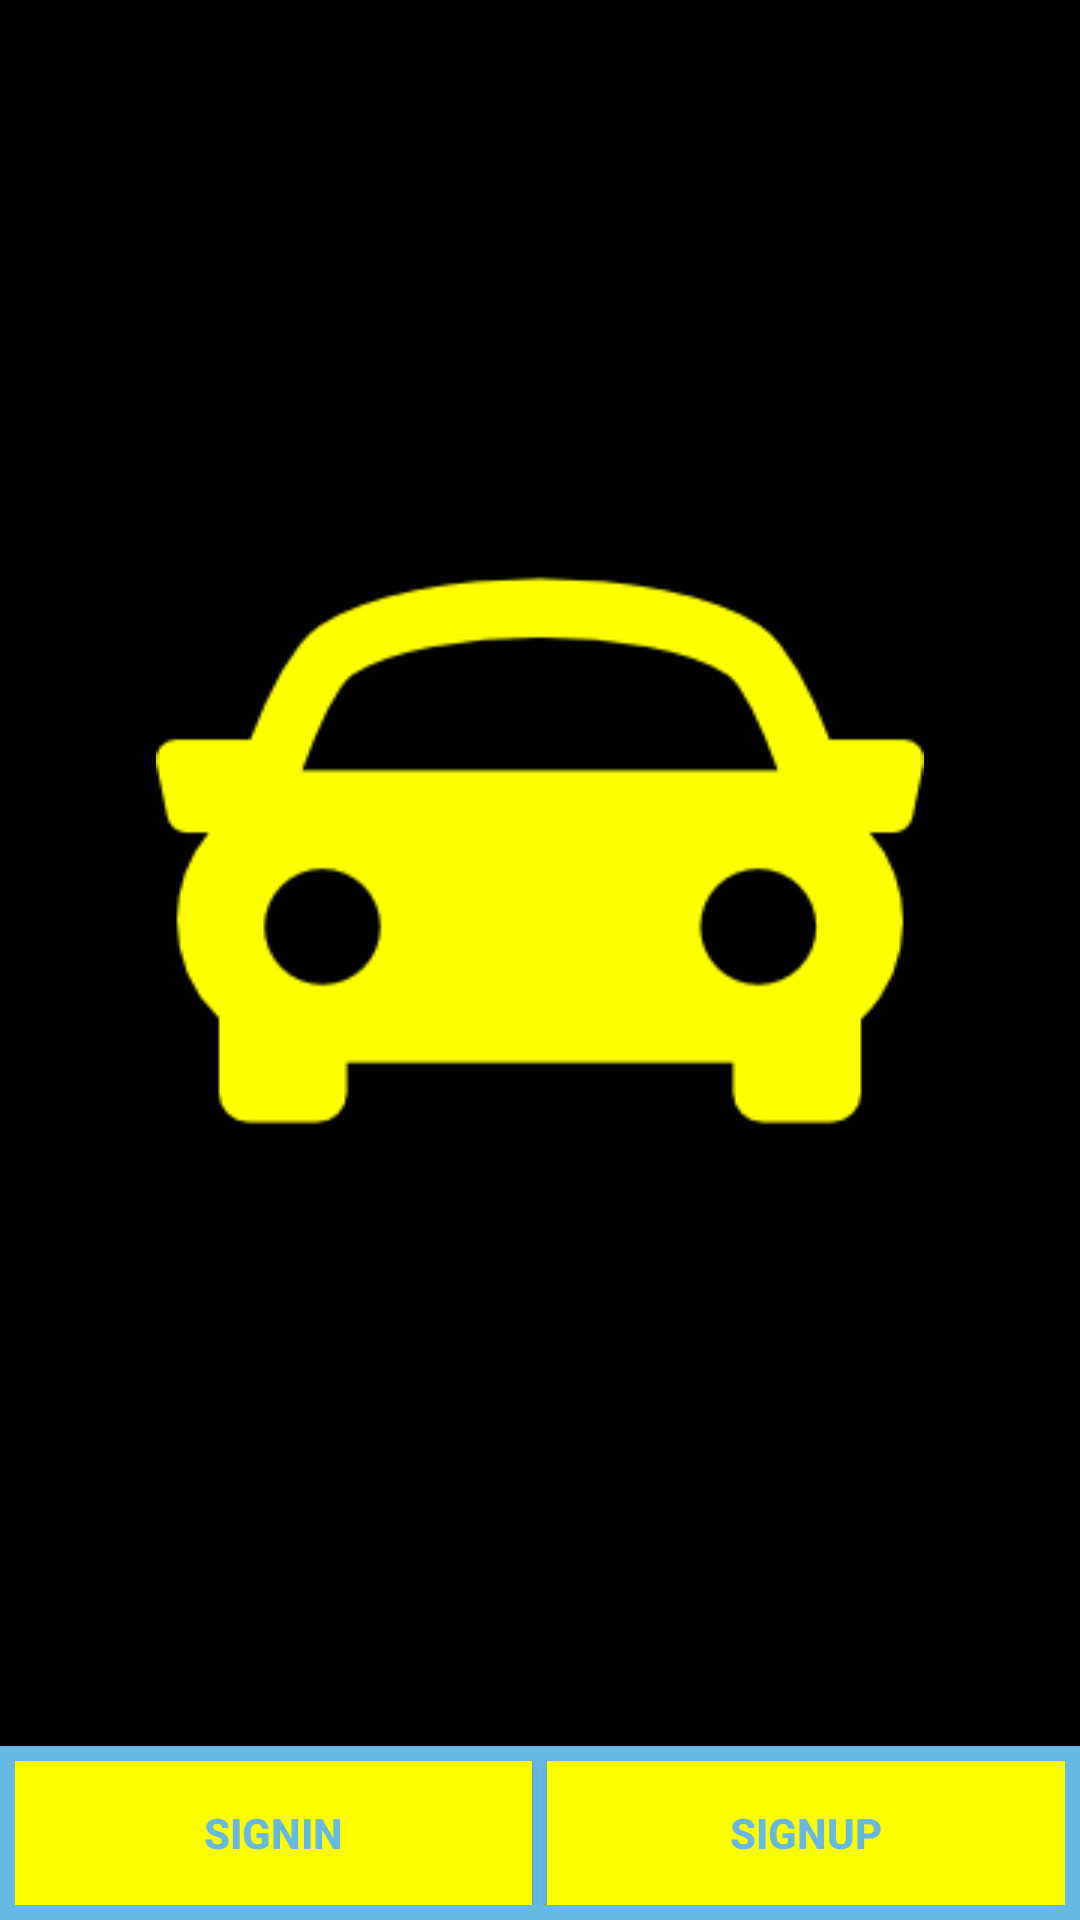

Write the Android layout XML for this screen, with the resource values it uses.
<!-- AndroidManifest.xml: application theme AppTheme -->
<!-- res/layout/activity_options.xml -->
<?xml version="1.0" encoding="utf-8"?>
<LinearLayout xmlns:android="http://schemas.android.com/apk/res/android"
    xmlns:app="http://schemas.android.com/apk/res-auto"
    android:layout_width="match_parent"
    android:layout_height="match_parent"
    android:background="@android:color/black"
    android:gravity="center"
    android:orientation="vertical">

    <ImageView
        android:id="@+id/imageView"
        android:layout_width="wrap_content"
        android:layout_height="wrap_content"
        android:layout_gravity="center"
        android:layout_weight="1"
        android:src="@drawable/ic_car_yellow" />

    <LinearLayout
        android:layout_width="match_parent"
        android:layout_height="wrap_content"
        android:layout_marginTop="15dp"
        android:background="@color/title_text"
        android:orientation="horizontal"
        android:padding="5dp"
        android:weightSum="2">

        <Button
            android:id="@+id/btn_signin"
            android:layout_width="0dp"
            android:layout_height="match_parent"
            android:layout_marginRight="5dp"
            android:layout_weight="1"
            android:background="@color/yellow"
            android:text="SIGNIN"
            android:textColor="@color/title_text"
            android:textStyle="bold" />

        <Button
            android:id="@+id/btn_signup"
            android:layout_width="0dp"
            android:layout_height="match_parent"
            android:layout_weight="1"
            android:background="@color/yellow"
            android:text="SIGNUP"
            android:textColor="@color/title_text"
            android:textStyle="bold" />
    </LinearLayout>
</LinearLayout>
<!-- resources referenced by this layout -->
<resources>
  <color name="title_text">#66B9E3</color>
  <color name="yellow">#FFFF00</color>
  <!-- drawable ic_car_yellow: png bitmap (drawable, 4146 bytes) -->
  <style name="AppTheme" parent="Theme.AppCompat.Light.DarkActionBar">
          
          <item name="colorPrimary">@color/colorPrimary</item>
          <item name="colorPrimaryDark">@color/colorPrimaryDark</item>
          <item name="colorAccent">@color/colorAccent</item>
          <item name="android:icon">@mipmap/ic_launcher</item>
          <item name="android:logo">@mipmap/ic_launcher</item>
      </style>
  <color name="colorPrimary">#3F51B5</color>
  <color name="colorPrimaryDark">#303F9F</color>
  <color name="colorAccent">@color/title_text</color>
</resources>
